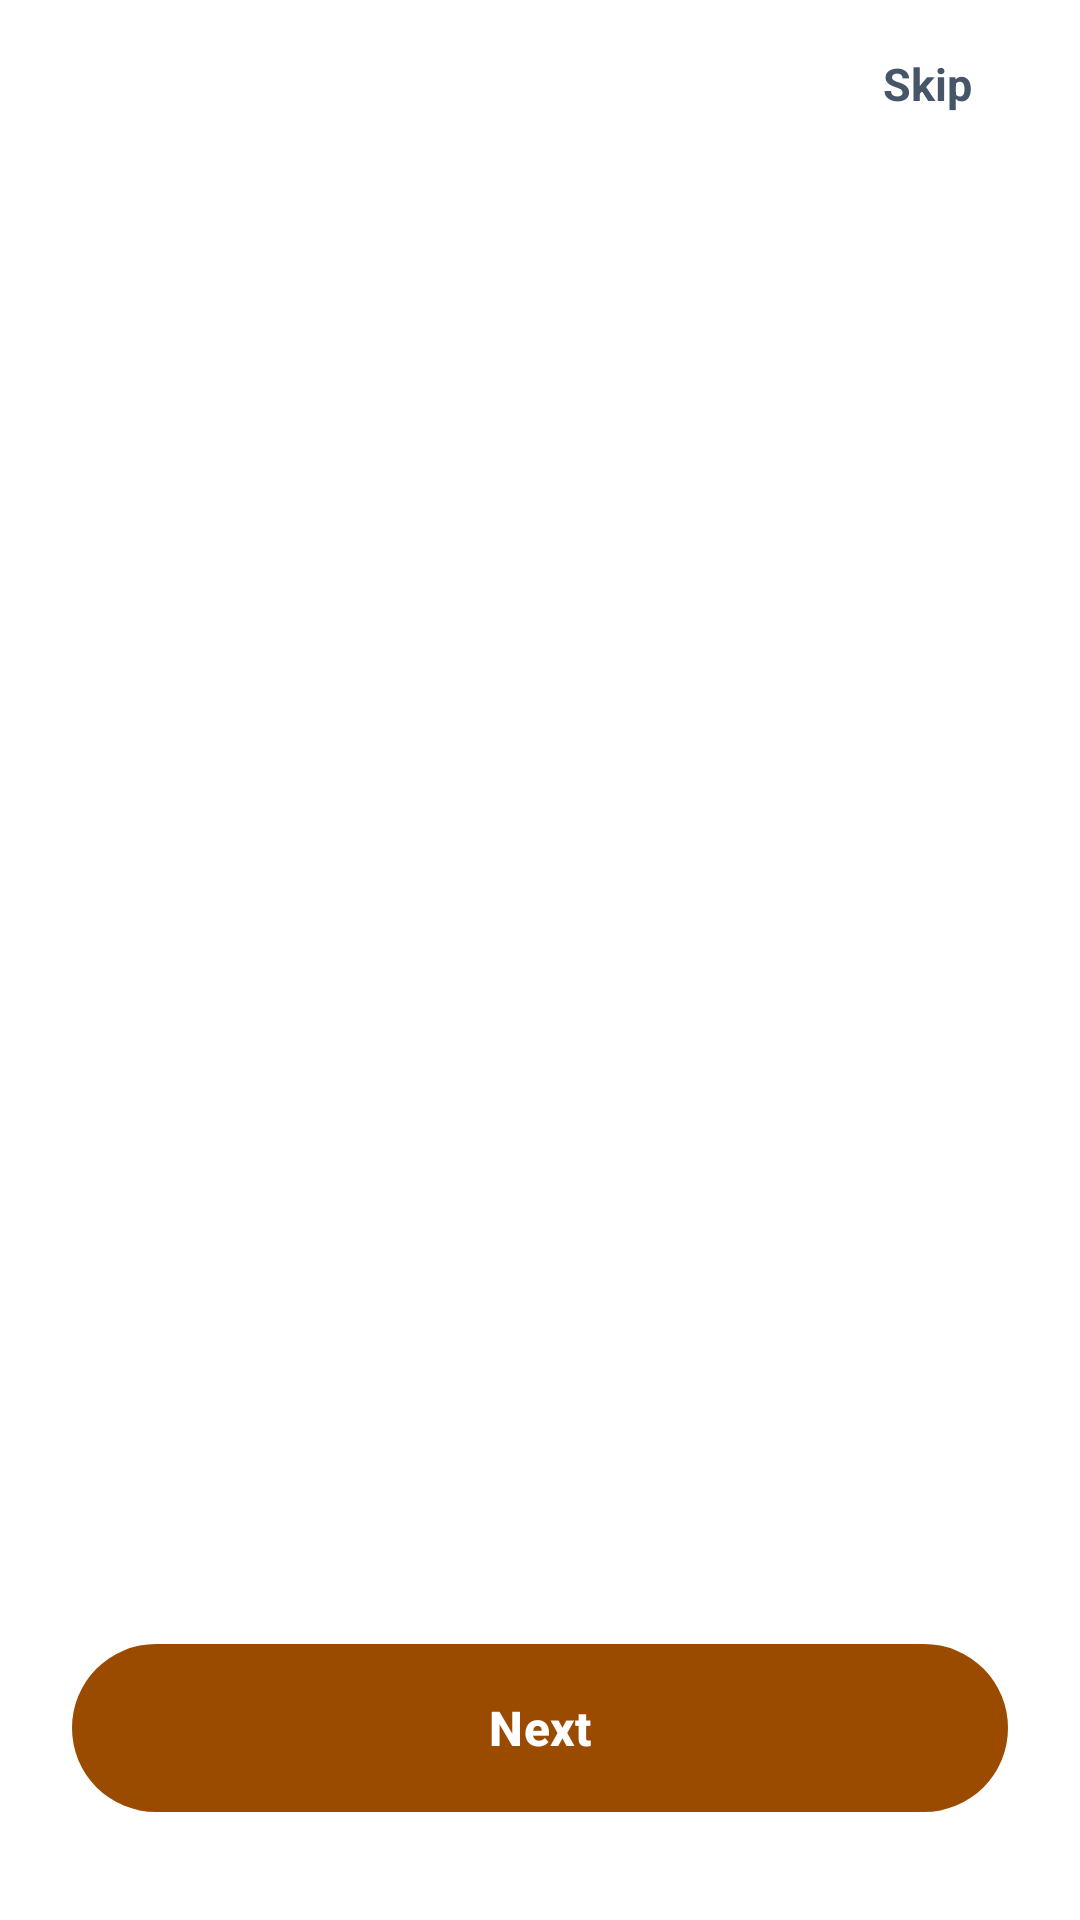

Layout XML and referenced resources for this Android screen:
<!-- AndroidManifest.xml: application theme Theme.EasyCode -->
<!-- res/layout/activity_onboarding.xml -->
<?xml version="1.0" encoding="utf-8"?>
<LinearLayout xmlns:android="http://schemas.android.com/apk/res/android"
    xmlns:app="http://schemas.android.com/apk/res-auto"
    xmlns:tools="http://schemas.android.com/tools"
    android:layout_width="match_parent"
    android:layout_height="match_parent"
    android:background="?attr/colorSurface"
    android:orientation="vertical">

    
    <RelativeLayout
        android:layout_width="match_parent"
        android:layout_height="56dp"
        android:paddingHorizontal="24dp">

        <TextView
            android:id="@+id/btn_skip"
            android:layout_width="wrap_content"
            android:layout_height="wrap_content"
            android:layout_alignParentEnd="true"
            android:layout_centerVertical="true"
            android:background="?attr/selectableItemBackgroundBorderless"
            android:paddingHorizontal="12dp"
            android:paddingVertical="8dp"
            android:text="Skip"
            android:textColor="?attr/colorOnSurfaceVariant"
            android:textSize="15sp"
            android:textStyle="bold" />
    </RelativeLayout>

    
    <androidx.viewpager2.widget.ViewPager2
        android:id="@+id/view_pager"
        android:layout_width="match_parent"
        android:layout_height="0dp"
        android:layout_weight="1" />

    
    <LinearLayout
        android:layout_width="match_parent"
        android:layout_height="wrap_content"
        android:gravity="center_horizontal"
        android:orientation="vertical"
        android:paddingBottom="36dp">

        
        <LinearLayout
            android:id="@+id/layout_indicators"
            android:layout_width="wrap_content"
            android:layout_height="wrap_content"
            android:gravity="center_vertical"
            android:orientation="horizontal">

            <View
                android:id="@+id/indicator_0"
                android:layout_width="24dp"
                android:layout_height="8dp"
                android:layout_marginHorizontal="4dp"
                android:background="@drawable/indicator_dot_active" />

            <View
                android:id="@+id/indicator_1"
                android:layout_width="8dp"
                android:layout_height="8dp"
                android:layout_marginHorizontal="4dp"
                android:background="@drawable/indicator_dot_inactive" />

            <View
                android:id="@+id/indicator_2"
                android:layout_width="8dp"
                android:layout_height="8dp"
                android:layout_marginHorizontal="4dp"
                android:background="@drawable/indicator_dot_inactive" />
        </LinearLayout>

        
        <com.google.android.material.button.MaterialButton
            android:id="@+id/btn_action"
            android:layout_width="match_parent"
            android:layout_height="56dp"
            android:layout_marginHorizontal="24dp"
            android:layout_marginTop="24dp"
            android:insetTop="0dp"
            android:insetBottom="0dp"
            android:text="Next"
            android:textAllCaps="false"
            android:textColor="#FFFFFF"
            android:textSize="16sp"
            android:textStyle="bold"
            app:backgroundTint="@color/primary"
            app:cornerRadius="28dp" />
    </LinearLayout>

</LinearLayout>
<!-- resources referenced by this layout -->
<resources>
  <color name="primary">#9A4B00</color>
  <style name="Theme.EasyCode" parent="Theme.EasyCode.Base" />
  <style name="Theme.EasyCode.Base" parent="Theme.Material3.DayNight.NoActionBar">
          
          <item name="colorPrimary">@color/primary</item>
          <item name="colorOnPrimary">@color/onPrimary</item>
          <item name="colorPrimaryContainer">@color/primaryContainer</item>
          <item name="colorOnPrimaryContainer">@color/onPrimaryContainer</item>
  
          <item name="colorSecondary">@color/secondary</item>
          <item name="colorOnSecondary">@color/onSecondary</item>
          <item name="colorSecondaryContainer">@color/secondaryContainer</item>
          <item name="colorOnSecondaryContainer">@color/onSecondaryContainer</item>
  
          
          <item name="android:colorBackground">@color/background</item>
          <item name="colorOnBackground">@color/onBackground</item>
          <item name="colorSurface">@color/surface</item>
          <item name="colorOnSurface">@color/onSurface</item>
          <item name="colorSurfaceVariant">@color/surfaceVariant</item>
          <item name="colorOnSurfaceVariant">@color/onSurfaceVariant</item>
          <item name="colorOutline">@color/outline</item>
  
          
          <item name="android:statusBarColor">@android:color/transparent</item>
          <item name="android:navigationBarColor">@android:color/transparent</item>
          <item name="android:windowLightStatusBar">true</item>
      </style>
  <color name="onPrimary">#FFFFFF</color>
  <color name="primaryContainer">#FEF3C7</color>
  <color name="onPrimaryContainer">#78350F</color>
  <color name="secondary">#0284C7</color>
  <color name="onSecondary">#FFFFFF</color>
  <color name="secondaryContainer">#E0F2FE</color>
  <color name="onSecondaryContainer">#0369A1</color>
  <color name="background">#F8FAFC</color>
  <color name="onBackground">#0F172A</color>
  <color name="surface">#FFFFFF</color>
  <color name="onSurface">#0F172A</color>
  <color name="surfaceVariant">#F1F5F9</color>
  <color name="onSurfaceVariant">#475569</color>
  <color name="outline">#CBD5E1</color>
</resources>
